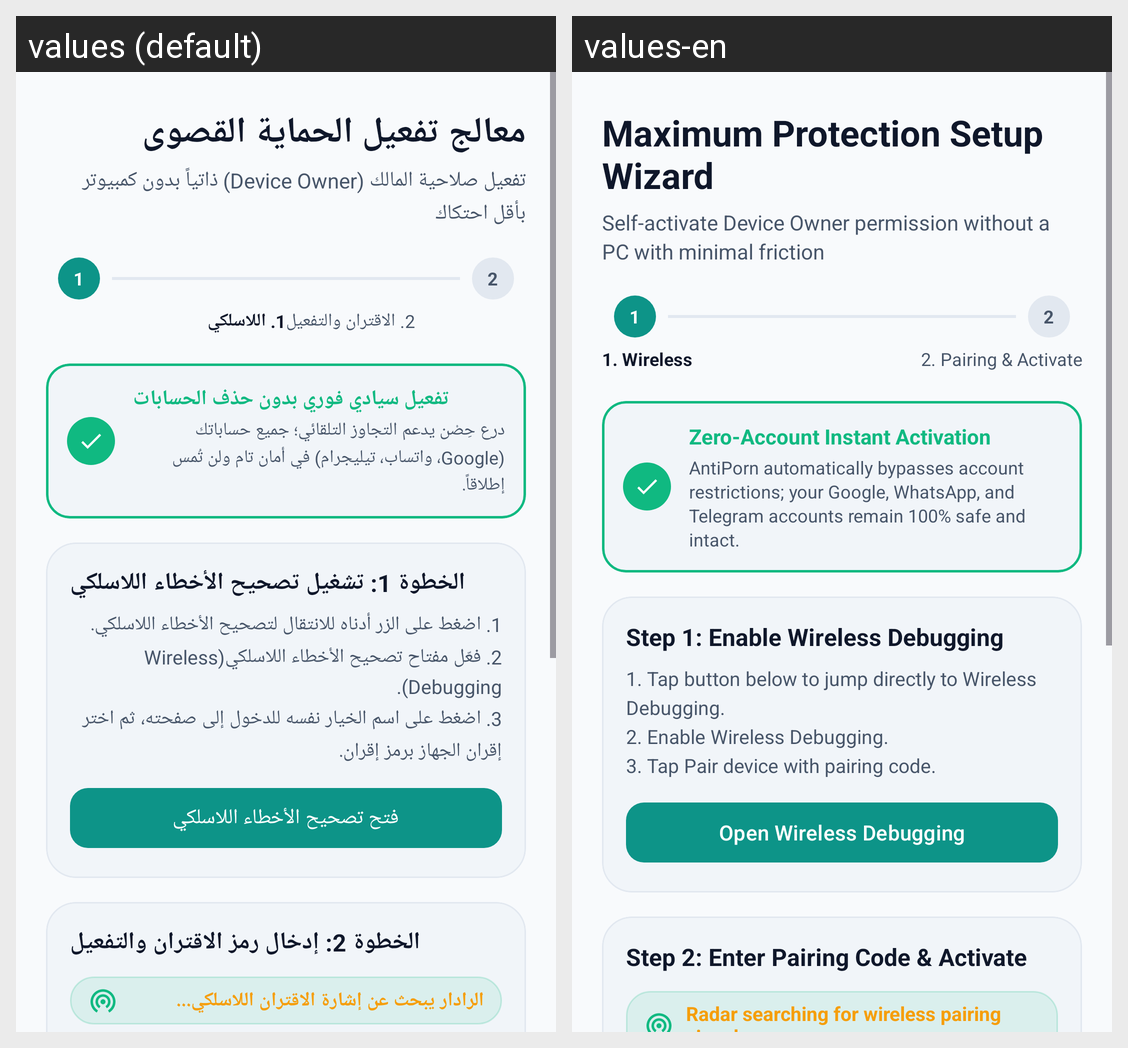

This grid shows one Android layout under two languages. Give, for every string resource on the screen, its name, the default text and each shown locale's text.
Android screen res/layout/activity_provisioning_wizard.xml rendered under 2 locales, left to right: values (default), values-en. Device: Nexus 5 (rendered at 1080×1920; each locale shown at half size, 540×960, under a caption strip naming it); theme Theme.Antiporn.
Strings drawn on this screen, with the default value and each locale's value (text and hints the layout hard-codes, and strings that could not be matched under every locale, appear in the picture but are not listed):

provisioning_wizard_title
  values: معالج تفعيل الحماية القصوى
  values-en: Maximum Protection Setup Wizard

provisioning_wizard_subtitle
  values: تفعيل صلاحية المالك (Device Owner) ذاتياً بدون كمبيوتر بأقل احتكاك
  values-en: Self-activate Device Owner permission without a PC with minimal friction

stepper_number_1
  values: 1
  values-en: 1

stepper_number_2
  values: 2
  values-en: 2

stepper_step_1
  values: 1. اللاسلكي
  values-en: 1. Wireless

stepper_step_2
  values: 2. الاقتران والتفعيل
  values-en: 2. Pairing & Activate

provisioning_zero_account_banner_title
  values: تفعيل سيادي فوري بدون حذف الحسابات
  values-en: Zero-Account Instant Activation

provisioning_zero_account_banner_desc
  values: درع حِصْن يدعم التجاوز التلقائي؛ جميع حساباتك (Google، واتساب، تيليجرام) في أمان تام ولن تُمس إطلاقاً.
  values-en: AntiPorn automatically bypasses account restrictions; your Google, WhatsApp, and Telegram accounts remain 100% safe and intact.

provisioning_step2_title
  values: الخطوة 1: تشغيل تصحيح الأخطاء اللاسلكي
  values-en: Step 1: Enable Wireless Debugging

provisioning_step2_desc
  values: 1. اضغط على الزر أدناه للانتقال لتصحيح الأخطاء اللاسلكي.
      2. فعّل مفتاح تصحيح الأخطاء اللاسلكي(Wireless Debugging).
      3. اضغط على اسم الخيار نفسه للدخول إلى صفحته، ثم اختر إقران الجهاز برمز إقران.
  values-en: 1. Tap button below to jump directly to Wireless Debugging.
      2. Enable Wireless Debugging.
      3. Tap Pair device with pairing code.

provisioning_btn_open_dev_options
  values: فتح تصحيح الأخطاء اللاسلكي
  values-en: Open Wireless Debugging

provisioning_step3_title
  values: الخطوة 2: إدخال رمز الاقتران والتفعيل
  values-en: Step 2: Enter Pairing Code & Activate

provisioning_radar_waiting
  values: الرادار يبحث عن إشارة الاقتران اللاسلكي...
  values-en: Radar searching for wireless pairing signal...
